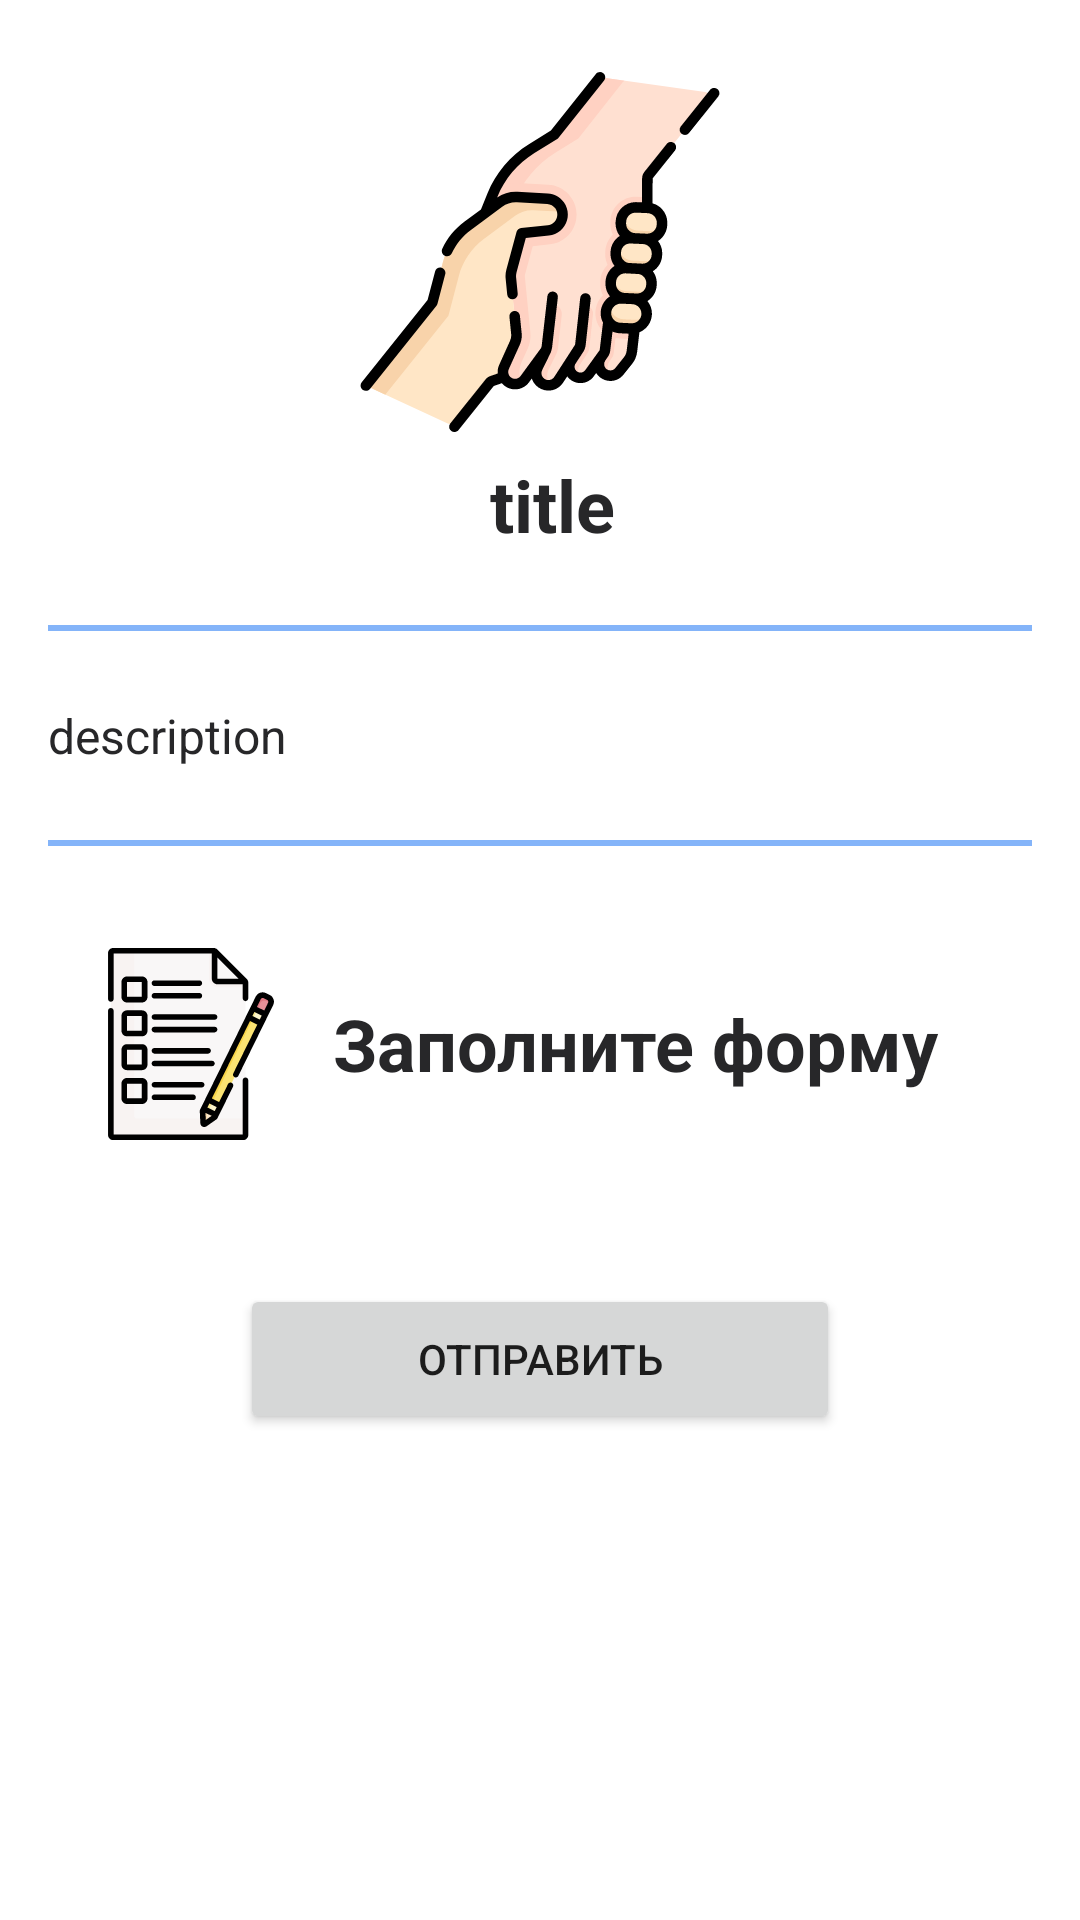

Here is an Android app screen rendered from its layout file. Give the layout XML and the strings, colors and styles it references.
<!-- AndroidManifest.xml: application theme Theme.FileSharingIATE -->
<!-- res/layout/activity_form.xml -->
<?xml version="1.0" encoding="utf-8"?>
<LinearLayout
    xmlns:android="http://schemas.android.com/apk/res/android"
    xmlns:app="http://schemas.android.com/apk/res-auto"
    xmlns:tools="http://schemas.android.com/tools"
    android:layout_width="match_parent"
    android:layout_height="match_parent"
    tools:context=".formActivity"
    android:orientation="vertical"
    android:clickable="true"
    android:focusableInTouchMode="true"
    android:focusable="true">

    <ScrollView
        android:layout_width="match_parent"
        android:layout_height="wrap_content">

        <LinearLayout
            android:layout_width="match_parent"
            android:layout_height="wrap_content"
            android:orientation="vertical"
            android:padding="16dp">

            <ImageView
                android:id="@+id/af_image"
                android:layout_width="120dp"
                android:layout_height="120dp"
                android:layout_margin="8dp"
                android:layout_gravity="center"
                android:src="@drawable/ic_material_support"/>

            <TextView
                android:id="@+id/af_title"
                android:layout_width="match_parent"
                android:layout_height="wrap_content"
                android:gravity="center"
                android:textStyle="bold"
                android:textColor="@color/black"
                android:textSize="24sp"
                android:layout_marginStart="8dp"
                android:text="title"/>

            <View
                android:layout_width="match_parent"
                android:layout_marginTop="24dp"
                android:layout_marginBottom="24dp"
                android:layout_height="2dp"
                android:background="@color/teal_700"/>

            <TextView
                android:id="@+id/af_description"
                android:layout_width="match_parent"
                android:layout_height="wrap_content"
                android:textColor="@color/black"
                android:textSize="16sp"
                android:text="description"/>

            <View
                android:layout_width="match_parent"
                android:layout_marginTop="24dp"
                android:layout_marginBottom="34dp"
                android:layout_height="2dp"
                android:background="@color/teal_700"/>

            <LinearLayout
                android:layout_width="match_parent"
                android:layout_height="wrap_content"
                android:orientation="horizontal">

                <ImageView
                    android:layout_width="64dp"
                    android:layout_height="64dp"
                    android:layout_weight="1"
                    android:src="@drawable/ic_fill_form"/>

                <TextView
                    android:layout_width="wrap_content"
                    android:layout_height="wrap_content"
                    android:textStyle="bold"
                    android:textColor="@color/black"
                    android:textSize="24sp"
                    android:layout_weight="1"
                    android:layout_gravity="left|center_vertical"
                    android:text="@string/af_form_hint"/>
            </LinearLayout>

            <LinearLayout
                android:id="@+id/af_list"
                android:layout_width="match_parent"
                android:layout_height="wrap_content"
                android:orientation="vertical"
                android:padding="16dp"/>

            <Button
                android:layout_width="200dp"
                android:layout_height="50dp"
                android:layout_marginTop="16dp"
                android:text="@string/af_form_button"
                android:layout_gravity="center"/>
        </LinearLayout>
    </ScrollView>
</LinearLayout>
<!-- resources referenced by this layout -->
<resources>
  <color name="black">#FF272729</color>
  <color name="teal_700">#AB488FF6</color>
  <!-- drawable ic_fill_form: vector/xml drawable (drawable, 7836 chars, omitted) -->
  <!-- drawable ic_material_support: vector/xml drawable (drawable, 15277 chars, omitted) -->
  <string name="af_form_button">Отправить</string>
  <string name="af_form_hint">Заполните форму</string>
  <style name="Theme.FileSharingIATE" parent="Theme.MaterialComponents.DayNight.DarkActionBar">
          
          <item name="colorPrimary">@color/blue_200</item>
          <item name="colorPrimaryVariant">@color/blue_700</item>
          <item name="colorOnPrimary">@color/white</item>
          
          <item name="colorSecondary">@color/white</item>
          <item name="colorSecondaryVariant">@color/white</item>
          <item name="colorOnSecondary">@color/black</item>
          
          <item name="android:statusBarColor" tools:targetApi="1">?attr/colorPrimaryVariant</item>
          
      </style>
  <color name="blue_200">#5696FA</color>
  <color name="blue_700">#2078ff</color>
  <color name="white">#FFFFFFFF</color>
</resources>
